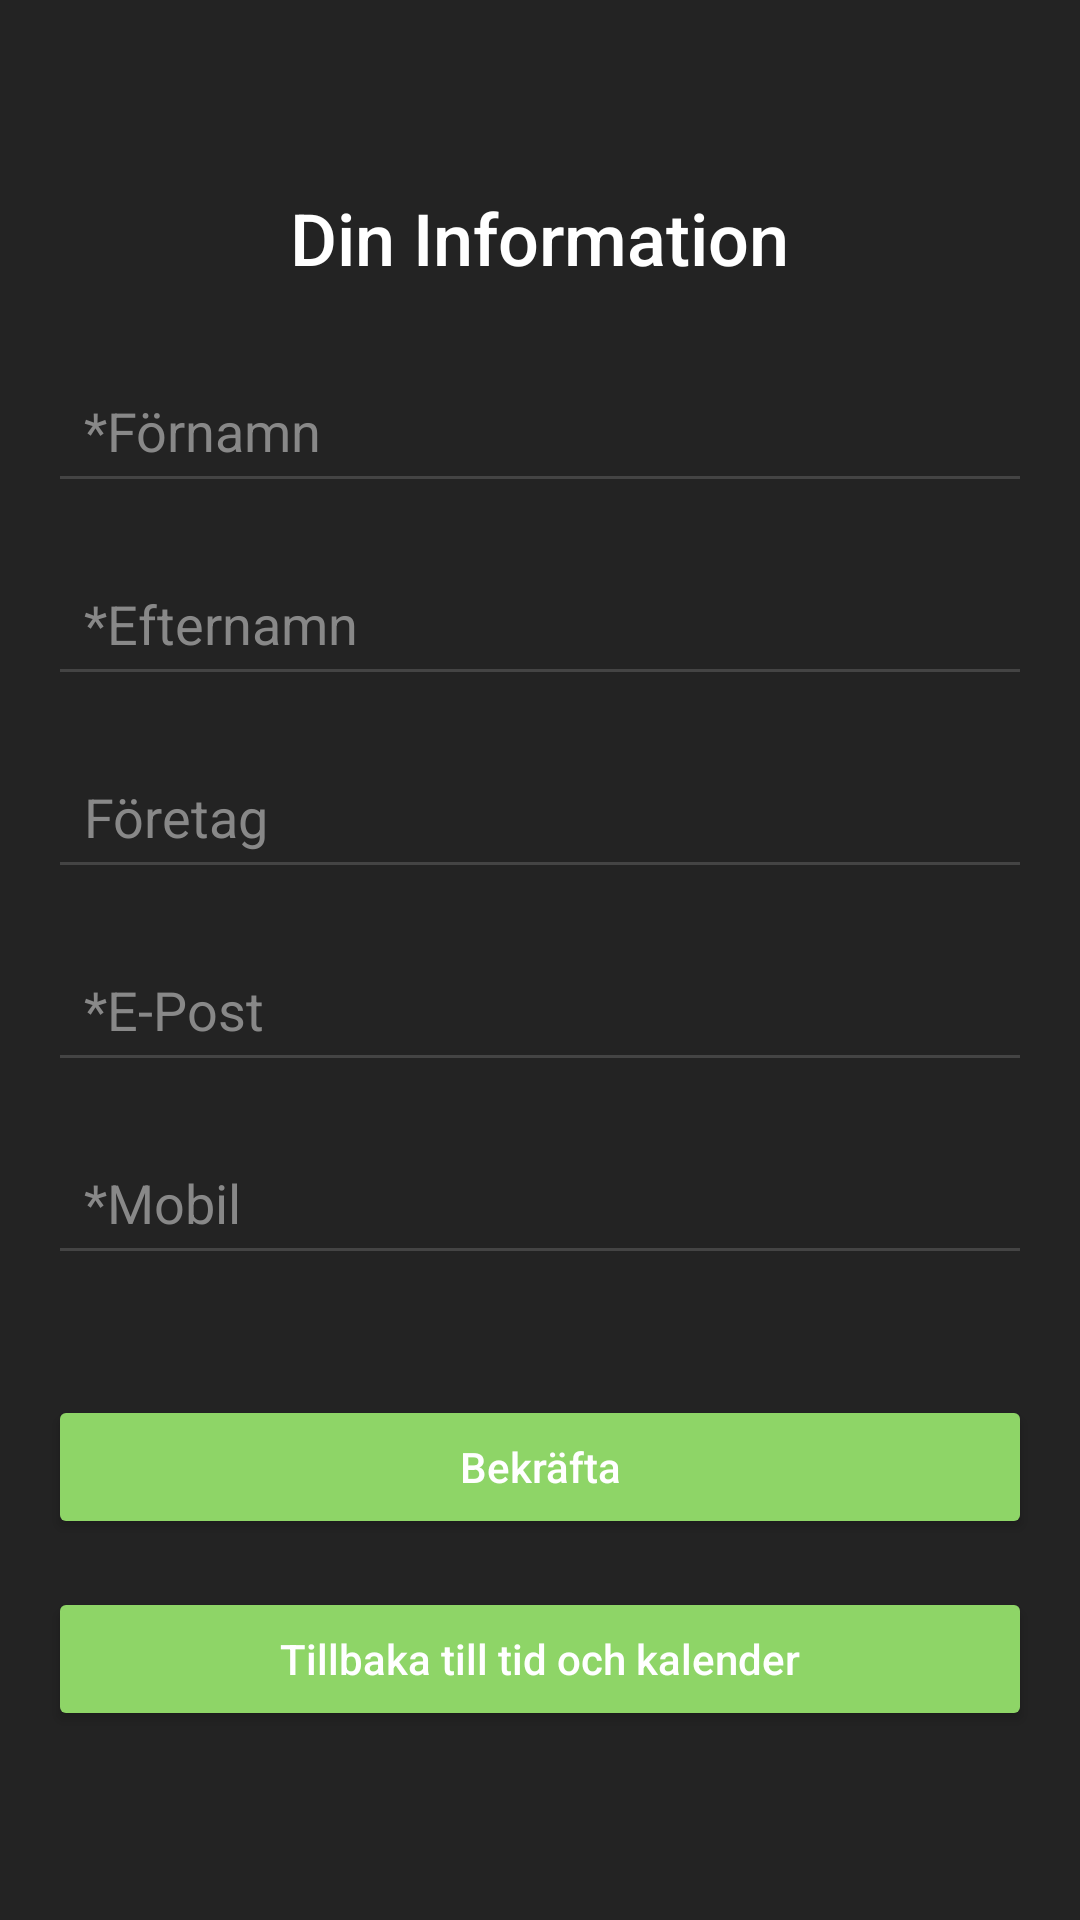

Layout XML and referenced resources for this Android screen:
<!-- AndroidManifest.xml: application theme Theme.SpacesbyYG -->
<!-- res/layout/activity_user_info.xml -->
<?xml version="1.0" encoding="utf-8"?>
<LinearLayout xmlns:android="http://schemas.android.com/apk/res/android"
    android:layout_width="match_parent"
    android:layout_height="match_parent"
    android:orientation="vertical"
    android:padding="16dp"
    android:gravity="center"
    android:background="#232323">

    
    <TextView
        android:id="@+id/tvTitle"
        android:layout_width="wrap_content"
        android:layout_height="wrap_content"
        android:text="Din Information"
        android:textSize="24sp"
        android:textColor="#FFFFFF"
        android:layout_marginBottom="24dp"
        android:fontFamily="sans-serif-medium"
        android:textAlignment="center"/>

    
    <EditText
        android:id="@+id/userName"
        android:layout_width="match_parent"
        android:layout_height="wrap_content"
        android:hint="*Förnamn"
        android:inputType="textPersonName"
        android:backgroundTint="#444444"
        android:textColorHint="#888888"
        android:textColor="#FFFFFF"
        android:minHeight="48dp"
        android:padding="12dp"
        android:layout_marginBottom="16dp"
        android:fontFamily="sans-serif"/>

    
    <EditText
        android:id="@+id/userSurname"
        android:layout_width="match_parent"
        android:layout_height="wrap_content"
        android:hint="*Efternamn"
        android:inputType="textPersonName"
        android:backgroundTint="#444444"
        android:textColorHint="#888888"
        android:textColor="#FFFFFF"
        android:minHeight="48dp"
        android:padding="12dp"
        android:layout_marginBottom="16dp"
        android:fontFamily="sans-serif"/>

    
    <EditText
        android:id="@+id/userCompany"
        android:layout_width="match_parent"
        android:layout_height="wrap_content"
        android:hint="Företag"
        android:backgroundTint="#444444"
        android:textColorHint="#888888"
        android:textColor="#FFFFFF"
        android:minHeight="48dp"
        android:padding="12dp"
        android:layout_marginBottom="16dp"
        android:fontFamily="sans-serif"/>

    
    <EditText
        android:id="@+id/userEmail"
        android:layout_width="match_parent"
        android:layout_height="wrap_content"
        android:hint="*E-Post"
        android:inputType="textEmailAddress"
        android:backgroundTint="#444444"
        android:textColorHint="#888888"
        android:textColor="#FFFFFF"
        android:minHeight="48dp"
        android:padding="12dp"
        android:layout_marginBottom="16dp"
        android:fontFamily="sans-serif"/>

    
    <EditText
        android:id="@+id/userPhone"
        android:layout_width="match_parent"
        android:layout_height="wrap_content"
        android:hint="*Mobil"
        android:inputType="phone"
        android:backgroundTint="#444444"
        android:textColorHint="#888888"
        android:textColor="#FFFFFF"
        android:minHeight="48dp"
        android:padding="12dp"
        android:layout_marginBottom="24dp"
        android:fontFamily="sans-serif"/>

    
    <Button
        android:id="@+id/submitBookingButton"
        android:layout_width="match_parent"
        android:layout_height="wrap_content"
        android:text="Bekräfta"
        android:textColor="#FFFFFF"
        android:backgroundTint="#8ED567"
        android:minHeight="48dp"
        android:padding="12dp"
        android:layout_marginTop="16dp"
        android:fontFamily="sans-serif-medium"
        android:textAllCaps="false"/>

    
    <Button
        android:id="@+id/backToTimeCalendarButton"
        android:layout_width="match_parent"
        android:layout_height="wrap_content"
        android:text="Tillbaka till tid och kalender"
        android:textColor="#FFFFFF"
        android:backgroundTint="#8ED567"
        android:minHeight="48dp"
        android:padding="12dp"
        android:layout_marginTop="16dp"
        android:fontFamily="sans-serif-medium"
        android:textAllCaps="false"/>

</LinearLayout>
<!-- resources referenced by this layout -->
<resources>
  <style name="Theme.SpacesbyYG" parent="Base.Theme.SpacesbyYG" />
  <style name="Base.Theme.SpacesbyYG" parent="Theme.Material3.DayNight.NoActionBar">
          
          
      </style>
</resources>
